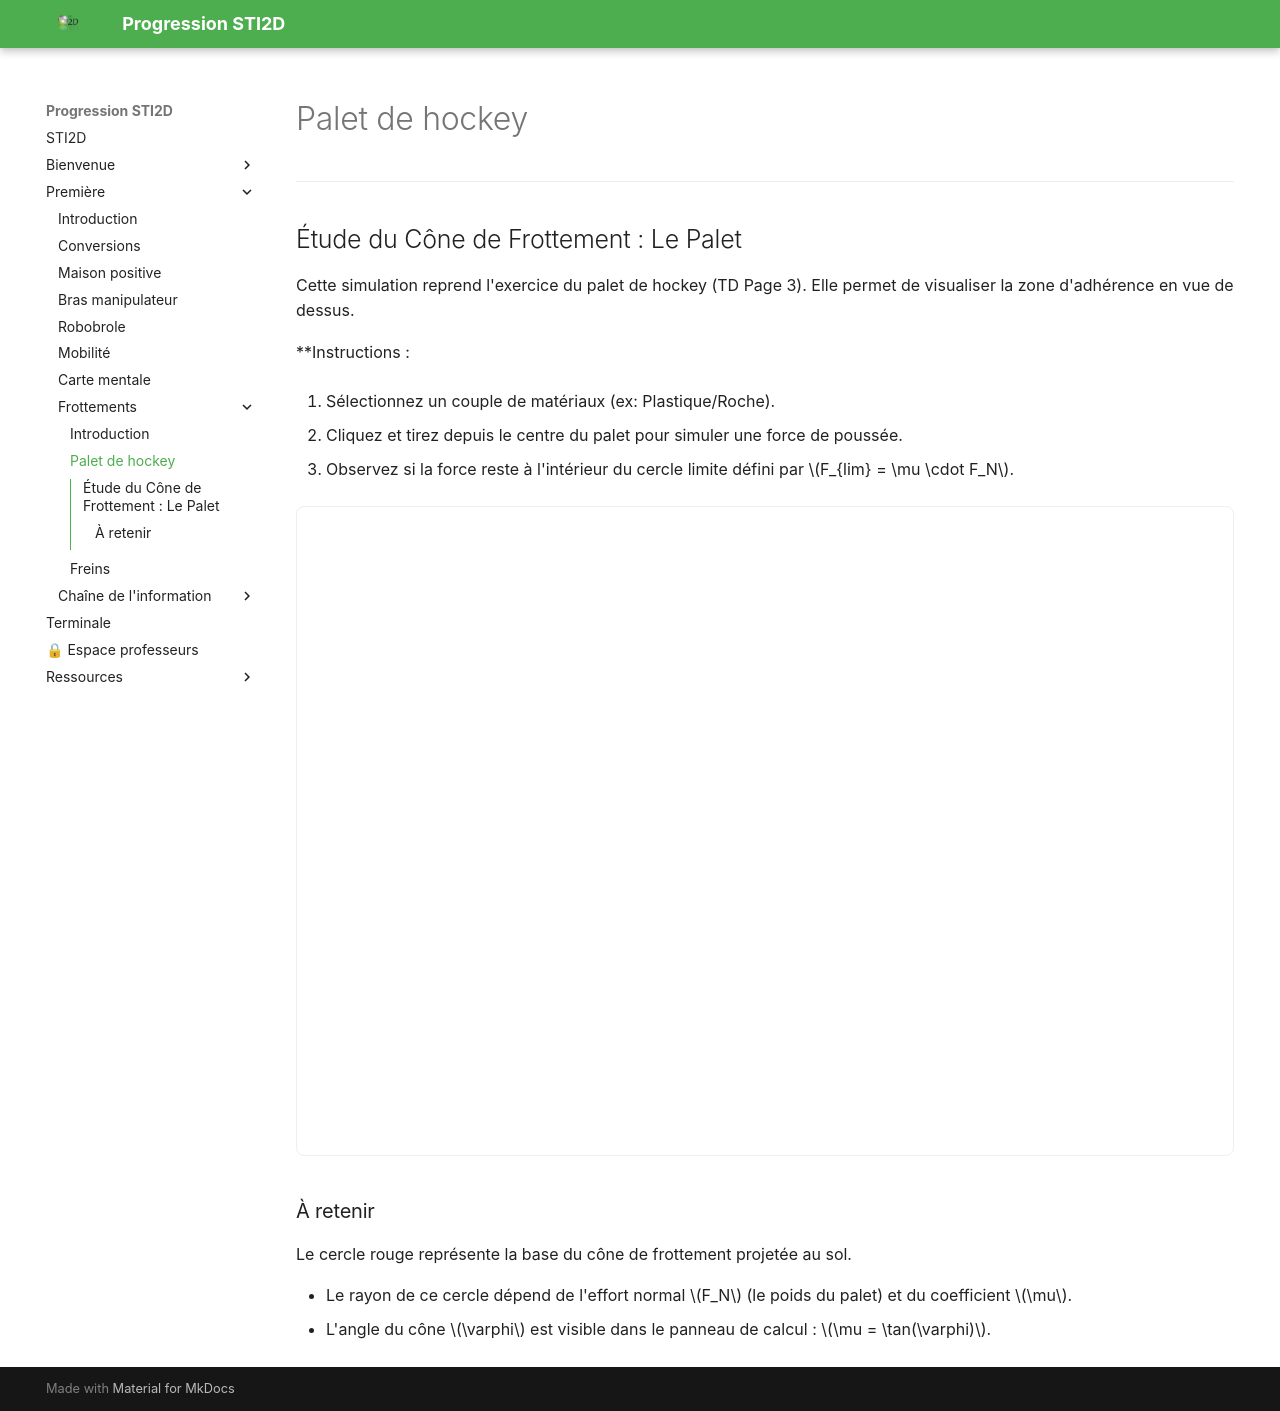

repository: XavierFrassinelli/Progression-STI2D-2026 · page: chaine_info/palet/index.html · generator: mkdocs

---

## Étude du Cône de Frottement : Le Palet

Cette simulation reprend l'exercice du palet de hockey (TD Page 3). Elle permet de visualiser la zone d'adhérence en vue de dessus.

**Instructions :

1. Sélectionnez un couple de matériaux (ex: Plastique/Roche).

2. Cliquez et tirez depuis le centre du palet pour simuler une force de poussée.

3. Observez si la force reste à l'intérieur du cercle limite défini par $F_{lim} = \mu \cdot F_N$.

<iframe 
    src="../../assets/palet.html" 
    width="100%" 
    height="650px" 
    frameborder="0"
    style="border: 1px solid #eee; border-radius: 8px;"
></iframe>

### À retenir
Le cercle rouge représente la base du cône de frottement projetée au sol.

- Le rayon de ce cercle dépend de l'effort normal $F_N$ (le poids du palet) et du coefficient $\mu$.
- L'angle du cône $\varphi$ est visible dans le panneau de calcul : $\mu = \tan(\varphi)$.
